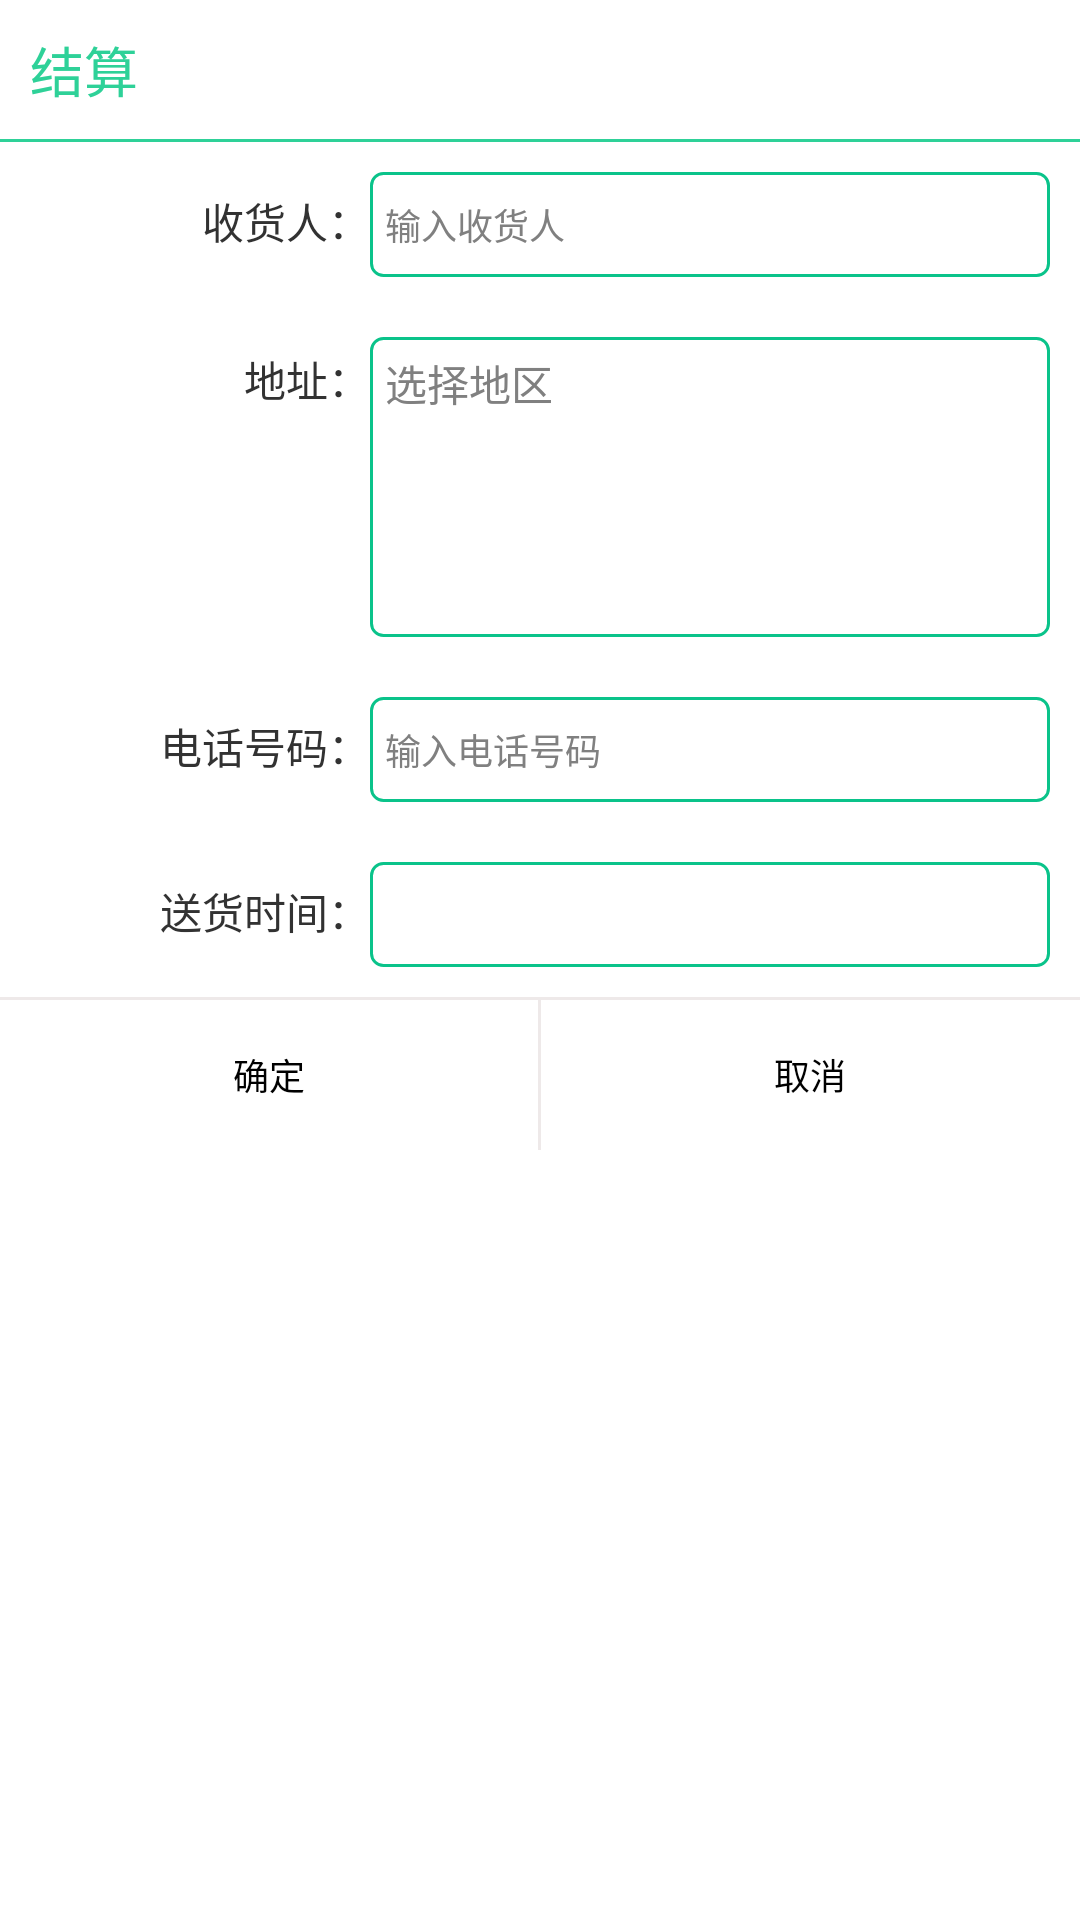

This screen was rendered from an Android layout file. Write that file and the resources it references.
<!-- AndroidManifest.xml: application theme AppTheme -->
<!-- res/layout/cart_js_dialog.xml -->
<?xml version="1.0" encoding="utf-8"?>
<LinearLayout xmlns:android="http://schemas.android.com/apk/res/android"
    android:id="@+id/cart_js_layout"
    android:layout_width="wrap_content"
    android:layout_height="wrap_content"
    android:background="@color/white"
    android:orientation="vertical" >

    <RelativeLayout
        android:layout_width="match_parent"
        android:layout_height="wrap_content"
        android:padding="10dip" >

        <TextView
            android:layout_width="wrap_content"
            android:layout_height="wrap_content"
            android:layout_centerVertical="true"
            android:text="@string/cartjs"
            android:textColor="@color/title_bg"
            android:textSize="18sp" />
    </RelativeLayout>

    <View
        android:layout_width="match_parent"
        android:layout_height="1dip"
        android:background="@color/title_bg" />

    <LinearLayout
        android:layout_width="match_parent"
        android:layout_height="wrap_content"
        android:orientation="horizontal"
        android:padding="10dip" >

        <TextView
            android:layout_width="match_parent"
            android:layout_height="wrap_content"
            android:layout_weight="2"
            android:gravity="right"
            android:text="@string/cartjs1" />

        <EditText
            android:id="@+id/cart_js_shr"
            android:layout_width="match_parent"
            android:layout_height="35dip"
            android:layout_weight="1"
            android:background="@drawable/searchedit_bg"
            android:gravity="center_vertical"
            android:hint="@string/cartjshint1"
            android:maxLines="1"
            android:padding="5dip"
            android:textColor="@color/dark_gray"
            android:textSize="12sp" />
    </LinearLayout>

    <LinearLayout
        android:layout_width="match_parent"
        android:layout_height="wrap_content"
        android:orientation="horizontal"
        android:padding="10dip" >

        <TextView
            android:layout_width="match_parent"
            android:layout_height="wrap_content"
            android:layout_weight="2"
            android:gravity="right"
            android:text="@string/cartjs2" />

        <TextView
            android:id="@+id/cart_js_dz"
            android:layout_width="match_parent"
            android:layout_height="100dip"
            android:layout_weight="1"
            android:background="@drawable/searchedit_bg"
            android:gravity="top"
            android:hint="@string/cartjshint2"
            android:padding="5dip"
            android:textColor="@color/dark_gray" />
    </LinearLayout>

    <LinearLayout
        android:layout_width="match_parent"
        android:layout_height="wrap_content"
        android:orientation="horizontal"
        android:padding="10dip" >

        <TextView
            android:layout_width="match_parent"
            android:layout_height="wrap_content"
            android:layout_weight="2"
            android:gravity="right"
            android:text="@string/cartjs3" />

        <EditText
            android:id="@+id/cart_js_dhhm"
            android:layout_width="match_parent"
            android:layout_height="35dip"
            android:layout_weight="1"
            android:background="@drawable/searchedit_bg"
            android:gravity="center_vertical"
            android:hint="@string/cartjshint3"
            android:inputType="number"
            android:maxLines="1"
            android:padding="5dip"
            android:textColor="@color/dark_gray"
            android:textSize="12sp" />
    </LinearLayout>

    <LinearLayout
        android:layout_width="match_parent"
        android:layout_height="wrap_content"
        android:orientation="horizontal"
        android:padding="10dip" >

        <TextView
            android:layout_width="match_parent"
            android:layout_height="wrap_content"
            android:layout_weight="2"
            android:gravity="right"
            android:text="@string/cartjs4" />

        <EditText
            android:id="@+id/cart_js_shsj"
            android:layout_width="match_parent"
            android:layout_height="35dip"
            android:layout_weight="1"
            android:background="@drawable/searchedit_bg"
            android:gravity="center_vertical"
            android:hint="@string/cartjshint4"
            android:maxLines="1"
            android:padding="5dip"
            android:textColor="@color/dark_gray"
            android:textSize="12sp" />
    </LinearLayout>

    <View
        android:layout_width="match_parent"
        android:layout_height="1dip"
        android:background="@color/gray" />

    <LinearLayout
        android:layout_width="match_parent"
        android:layout_height="50dip"
        android:layout_gravity="center_horizontal"
        android:orientation="horizontal" >

        <Button
            android:id="@+id/cart_js_confirm"
            android:layout_width="0dip"
            android:layout_height="50dip"
            android:layout_gravity="center_vertical"
            android:layout_weight="1"
            android:background="@color/white"
            android:text="@string/confirm"
            android:textSize="12sp" />

        <View
            android:layout_width="1dip"
            android:layout_height="50dip"
            android:background="@color/gray" />

        <Button
            android:id="@+id/cart_js_cancel"
            android:layout_width="0dip"
            android:layout_height="50dip"
            android:layout_gravity="center_vertical"
            android:layout_weight="1"
            android:background="@color/white"
            android:text="@string/cancel"
            android:textSize="12sp" />
    </LinearLayout>

</LinearLayout>
<!-- resources referenced by this layout -->
<resources>
  <color name="dark_gray">#808A87</color>
  <color name="gray">#eee9e9</color>
  <color name="title_bg">#2ED198</color>
  <color name="white">#FFFFFF</color>
  <!-- drawable searchedit_bg (drawable) -->
  <?xml version="1.0" encoding="utf-8"?>
  
  <shape xmlns:android="http://schemas.android.com/apk/res/android" >
  
      <stroke
          android:width="1dip"
          android:color="#0ac38a" />
      
      <padding
          android:bottom="1dip"
          android:left="1dip"
          android:right="1dip"
          android:top="1dip" />
      
      <corners android:radius="4dip" />
      
  
  
      
      
      <solid android:color="#FFF" />
      
      
  
  </shape>
  <string name="cancel">取消</string>
  <string name="cartjs">结算</string>
  <string name="cartjs1">收货人：</string>
  <string name="cartjs2">地址：</string>
  <string name="cartjs3">电话号码：</string>
  <string name="cartjs4">送货时间：</string>
  <string name="cartjshint1">输入收货人</string>
  <string name="cartjshint2">选择地区</string>
  <string name="cartjshint3">输入电话号码</string>
  <string name="cartjshint4" />
  <string name="confirm">确定</string>
  <style name="AppTheme" parent="AppBaseTheme">
          
      </style>
  <style name="AppBaseTheme" parent="android:Theme.Light">
          
      </style>
</resources>
